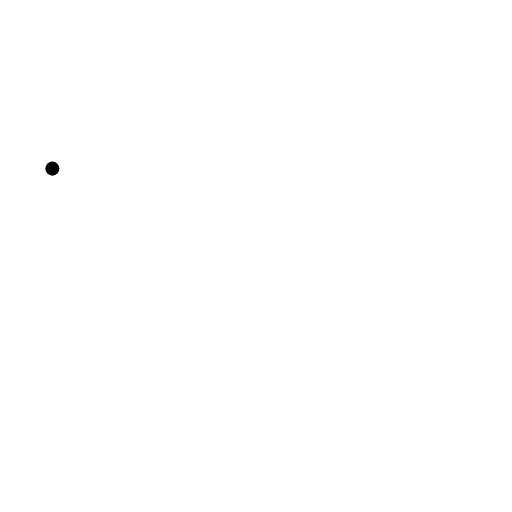
t = 0.00 s
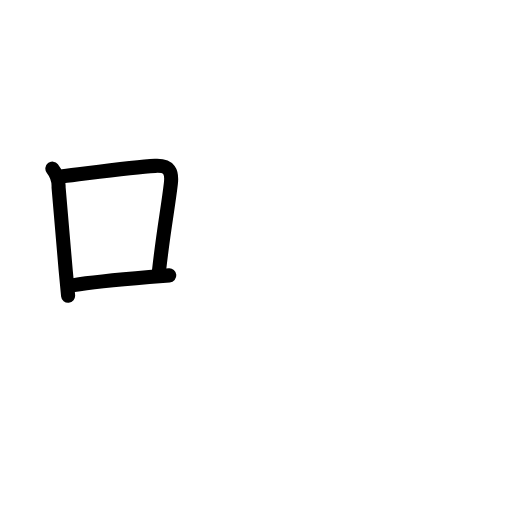
t = 2.88 s
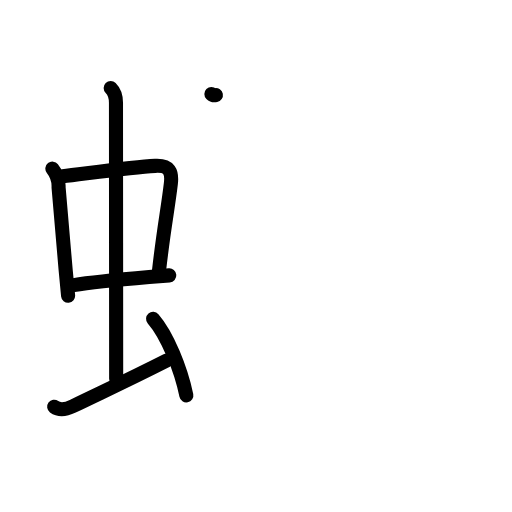
t = 6.06 s
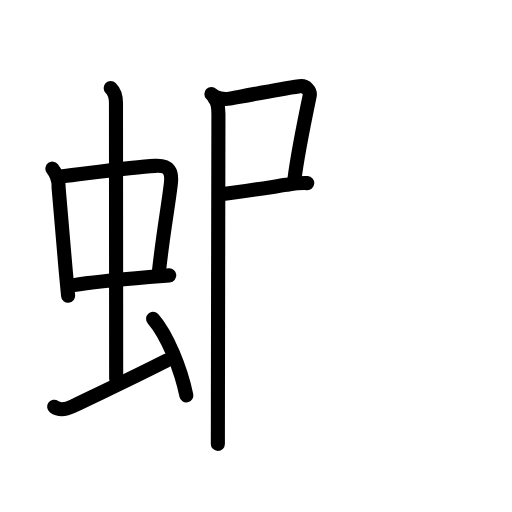
t = 8.92 s
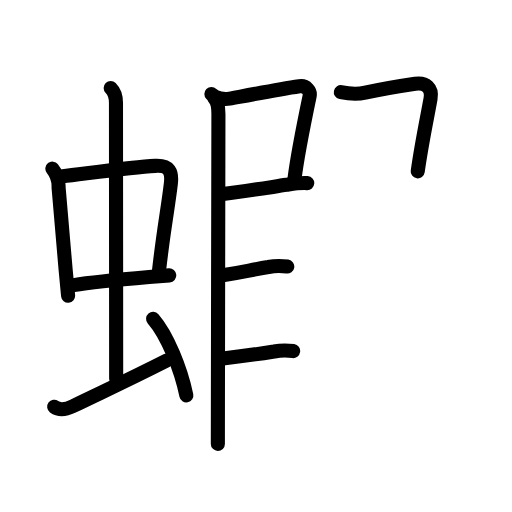
t = 11.94 s
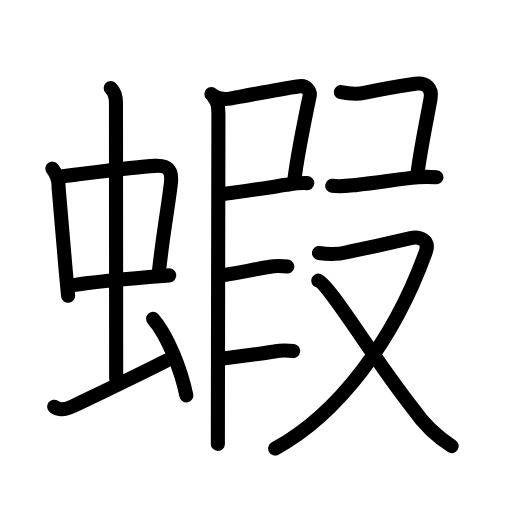
t = 15.00 s

The animated SVG that drew these frames (rendered in a browser with its animation timeline set to each time). Animation: 53 SMIL elements (animate=53); one cycle of 15.00 s.

<?xml version="1.0" encoding="UTF-8"?>
<!--
AniKanjiVG is licensed by CC-BY-SA Paul C. Sommerhoff (https://bitbucket.org/sommerhoff/anikanjivg).
AniKanjiVG uses KanjiVG which is licensed by CC-BY-SA Ulrich Apel (http://kanjivg.tagaini.net).
See also http://creativecommons.org/licenses/by-sa/3.0/
-->
<svg xmlns:kvg='http://kanjivg.tagaini.net' xmlns='http://www.w3.org/2000/svg' width='109' height='109' viewBox='0 0 109 109' style='fill:none;stroke:#000000;stroke-width:3;stroke-linecap:round;stroke-linejoin:round;' id="kvg:kanji_08766"><g id="kvg:08766" kvg:element="蝦"><g id="kvg:08766-g1" kvg:element="虫" kvg:position="left" kvg:radical="general"><g id="kvg:08766-g2" kvg:element="中"><g id="kvg:08766-g3" kvg:element="口"><path id="kvg:08766-s1" kvg:type="㇑" d="M11.15,35.9c0.94,1.19,1.38,2.51,1.32,3.97c0.42,4.49,0.83,10.25,1.51,17.64c0.16,1.73,0.33,3.54,0.52,5.45"><animate attributeName="d" begin="0.0s" dur="0.3333333333333333s" from="M11.15,35.9C11.15,35.9,11.15,35.9,11.15,35.9" to="M11.15,35.9c0.94,1.19,1.38,2.51,1.32,3.97" />
<animate attributeName="d" begin="0.3333333333333333s" dur="0.3333333333333333s" from="M11.15,35.9c0.94,1.19,1.38,2.51,1.32,3.97c0,0,0,0,0,0,0" to="M11.15,35.9c0.94,1.19,1.38,2.51,1.32,3.97c0.42,4.49,0.83,10.25,1.51,17.64" />
<animate attributeName="d" begin="0.6666666666666666s" dur="0.3333333333333333s" from="M11.15,35.9c0.94,1.19,1.38,2.51,1.32,3.97c0.42,4.49,0.83,10.25,1.51,17.64c0,0,0,0,0,0,0" to="M11.15,35.9c0.94,1.19,1.38,2.51,1.32,3.97c0.42,4.49,0.83,10.25,1.51,17.64c0.16,1.73,0.33,3.54,0.52,5.45" />
</path>
<path id="kvg:08766-s2" kvg:type="㇕b" d="M13.35,37.53C18,37,28.03,35.57,33.02,35.31c3.11-0.17,3.65,1.3,3.35,3.81c-0.65,5.54-1.53,9.62-2.53,18.64"><animate attributeName="d" begin="1.0s" dur="0.3333333333333333s" from="M13.35,37.53C13.35,37.53,13.35,37.53,13.35,37.53" to="M13.35,37.53C18,37,28.03,35.57,33.02,35.31" />
<animate attributeName="d" begin="1.3333333333333333s" dur="0.3333333333333333s" from="M13.35,37.53C18,37,28.03,35.57,33.02,35.31c0,0,0,0,0,0,0" to="M13.35,37.53C18,37,28.03,35.57,33.02,35.31c3.11-0.17,3.65,1.3,3.35,3.81" />
<animate attributeName="d" begin="1.6666666666666665s" dur="0.3333333333333333s" from="M13.35,37.53C18,37,28.03,35.57,33.02,35.31c3.11-0.17,3.65,1.3,3.35,3.81c0,0,0,0,0,0,0" to="M13.35,37.53C18,37,28.03,35.57,33.02,35.31c3.11-0.17,3.65,1.3,3.35,3.81c-0.65,5.54-1.53,9.62-2.53,18.64" />
<animate attributeName="d" begin="0s" dur="1.0s" from="M-100,-100" to="M-100,-100" />
</path>
<path id="kvg:08766-s3" kvg:type="㇐b" d="M15.71,60.69c3.48-0.58,10.3-1.23,16.05-1.72c1.53-0.13,2.98-0.25,4.28-0.35"><animate attributeName="d" begin="2.0s" dur="0.5s" from="M15.71,60.69C15.71,60.69,15.71,60.69,15.71,60.69" to="M15.71,60.69c3.48-0.58,10.3-1.23,16.05-1.72" />
<animate attributeName="d" begin="2.5s" dur="0.5s" from="M15.71,60.69c3.48-0.58,10.3-1.23,16.05-1.72c0,0,0,0,0,0,0" to="M15.71,60.69c3.48-0.58,10.3-1.23,16.05-1.72c1.53-0.13,2.98-0.25,4.28-0.35" />
<animate attributeName="d" begin="0s" dur="2.0s" from="M-100,-100" to="M-100,-100" />
</path>
</g>
<g id="kvg:08766-g4" kvg:element="丨"><path id="kvg:08766-s4" kvg:type="㇑a" d="M23.56,18.75c0.91,0.91,1.13,2.3,1.13,3.13c0,3.37,0.04,51.12,0.04,58.75"><animate attributeName="d" begin="3.0s" dur="0.5s" from="M23.56,18.75C23.56,18.75,23.56,18.75,23.56,18.75" to="M23.56,18.75c0.91,0.91,1.13,2.3,1.13,3.13" />
<animate attributeName="d" begin="3.5s" dur="0.5s" from="M23.56,18.75c0.91,0.91,1.13,2.3,1.13,3.13c0,0,0,0,0,0,0" to="M23.56,18.75c0.91,0.91,1.13,2.3,1.13,3.13c0,3.37,0.04,51.12,0.04,58.75" />
<animate attributeName="d" begin="0s" dur="3.0s" from="M-100,-100" to="M-100,-100" />
</path>
</g>
</g>
<path id="kvg:08766-s5" kvg:type="㇀" d="M11.53,86.6c1.23,0.9,2.75,0.47,3.96-0.11c7.75-3.74,11.88-5.62,20-9.74"><animate attributeName="d" begin="4.0s" dur="0.5s" from="M11.53,86.6C11.53,86.6,11.53,86.6,11.53,86.6" to="M11.53,86.6c1.23,0.9,2.75,0.47,3.96-0.11" />
<animate attributeName="d" begin="4.5s" dur="0.5s" from="M11.53,86.6c1.23,0.9,2.75,0.47,3.96-0.11c0,0,0,0,0,0,0" to="M11.53,86.6c1.23,0.9,2.75,0.47,3.96-0.11c7.75-3.74,11.88-5.62,20-9.74" />
<animate attributeName="d" begin="0s" dur="4.0s" from="M-100,-100" to="M-100,-100" />
</path>
<path id="kvg:08766-s6" kvg:type="㇔" d="M32.59,67.88c3.03,3.49,5.91,10.62,7.08,16.3"><animate attributeName="d" begin="5.0s" dur="1.0s" from="M32.59,67.88C32.59,67.88,32.59,67.88,32.59,67.88" to="M32.59,67.88c3.03,3.49,5.91,10.62,7.08,16.3" />
<animate attributeName="d" begin="0s" dur="5.0s" from="M-100,-100" to="M-100,-100" />
</path>
</g>
<g id="kvg:08766-g5" kvg:position="right"><path id="kvg:08766-s7" kvg:type="㇑" d="M45,20c0.94,0.94,2.7,1.22,3.88,1c4.11-0.76,10.23-1.93,14.86-2.63c1.49-0.22,2.39,1.04,2.18,2.06c-0.89,4.25-2.66,13.07-3.24,17.78"><animate attributeName="d" begin="6.0s" dur="0.25s" from="M45,20C45,20,45,20,45,20" to="M45,20c0.94,0.94,2.7,1.22,3.88,1" />
<animate attributeName="d" begin="6.25s" dur="0.25s" from="M45,20c0.94,0.94,2.7,1.22,3.88,1c0,0,0,0,0,0,0" to="M45,20c0.94,0.94,2.7,1.22,3.88,1c4.11-0.76,10.23-1.93,14.86-2.63" />
<animate attributeName="d" begin="6.5s" dur="0.25s" from="M45,20c0.94,0.94,2.7,1.22,3.88,1c4.11-0.76,10.23-1.93,14.86-2.63c0,0,0,0,0,0,0" to="M45,20c0.94,0.94,2.7,1.22,3.88,1c4.11-0.76,10.23-1.93,14.86-2.63c1.49-0.22,2.39,1.04,2.18,2.06" />
<animate attributeName="d" begin="6.75s" dur="0.25s" from="M45,20c0.94,0.94,2.7,1.22,3.88,1c4.11-0.76,10.23-1.93,14.86-2.63c1.49-0.22,2.39,1.04,2.18,2.06c0,0,0,0,0,0,0" to="M45,20c0.94,0.94,2.7,1.22,3.88,1c4.11-0.76,10.23-1.93,14.86-2.63c1.49-0.22,2.39,1.04,2.18,2.06c-0.89,4.25-2.66,13.07-3.24,17.78" />
<animate attributeName="d" begin="0s" dur="6.0s" from="M-100,-100" to="M-100,-100" />
</path>
<path id="kvg:08766-s8" kvg:type="㇕" d="M47.47,41.3c3.48-0.39,9.13-1.29,13.52-1.95c1.25-0.19,2.75-0.47,4.42-0.36"><animate attributeName="d" begin="7.0s" dur="0.5s" from="M47.47,41.3C47.47,41.3,47.47,41.3,47.47,41.3" to="M47.47,41.3c3.48-0.39,9.13-1.29,13.52-1.95" />
<animate attributeName="d" begin="7.5s" dur="0.5s" from="M47.47,41.3c3.48-0.39,9.13-1.29,13.52-1.95c0,0,0,0,0,0,0" to="M47.47,41.3c3.48-0.39,9.13-1.29,13.52-1.95c1.25-0.19,2.75-0.47,4.42-0.36" />
<animate attributeName="d" begin="0s" dur="7.0s" from="M-100,-100" to="M-100,-100" />
</path>
<path id="kvg:08766-s9" kvg:type="㇐" d="M45.64,20.9c0.79,0.79,0.86,2.05,0.86,3.39c0,1.09-0.08,41.07-0.11,60.96c-0.01,4.41-0.01,7.73-0.01,9.25"><animate attributeName="d" begin="8.0s" dur="0.3333333333333333s" from="M45.64,20.9C45.64,20.9,45.64,20.9,45.64,20.9" to="M45.64,20.9c0.79,0.79,0.86,2.05,0.86,3.39" />
<animate attributeName="d" begin="8.333333333333334s" dur="0.3333333333333333s" from="M45.64,20.9c0.79,0.79,0.86,2.05,0.86,3.39c0,0,0,0,0,0,0" to="M45.64,20.9c0.79,0.79,0.86,2.05,0.86,3.39c0,1.09-0.08,41.07-0.11,60.96" />
<animate attributeName="d" begin="8.666666666666666s" dur="0.3333333333333333s" from="M45.64,20.9c0.79,0.79,0.86,2.05,0.86,3.39c0,1.09-0.08,41.07-0.11,60.96c0,0,0,0,0,0,0" to="M45.64,20.9c0.79,0.79,0.86,2.05,0.86,3.39c0,1.09-0.08,41.07-0.11,60.96c-0.01,4.41-0.01,7.73-0.01,9.25" />
<animate attributeName="d" begin="0s" dur="8.0s" from="M-100,-100" to="M-100,-100" />
</path>
<path id="kvg:08766-s10" kvg:type="㇐" d="M47.72,58.55c4.28-0.67,5.46-1.04,9.41-1.71c1.33-0.27,2.67-0.3,4.03-0.09"><animate attributeName="d" begin="9.0s" dur="0.5s" from="M47.72,58.55C47.72,58.55,47.72,58.55,47.72,58.55" to="M47.72,58.55c4.28-0.67,5.46-1.04,9.41-1.71" />
<animate attributeName="d" begin="9.5s" dur="0.5s" from="M47.72,58.55c4.28-0.67,5.46-1.04,9.41-1.71c0,0,0,0,0,0,0" to="M47.72,58.55c4.28-0.67,5.46-1.04,9.41-1.71c1.33-0.27,2.67-0.3,4.03-0.09" />
<animate attributeName="d" begin="0s" dur="9.0s" from="M-100,-100" to="M-100,-100" />
</path>
<path id="kvg:08766-s11" kvg:type="㇐" d="M47.47,76.3c3.57-0.4,6.77-0.82,10.89-1.47c1.33-0.26,2.68-0.29,4.05-0.09"><animate attributeName="d" begin="10.0s" dur="0.5s" from="M47.47,76.3C47.47,76.3,47.47,76.3,47.47,76.3" to="M47.47,76.3c3.57-0.4,6.77-0.82,10.89-1.47" />
<animate attributeName="d" begin="10.5s" dur="0.5s" from="M47.47,76.3c3.57-0.4,6.77-0.82,10.89-1.47c0,0,0,0,0,0,0" to="M47.47,76.3c3.57-0.4,6.77-0.82,10.89-1.47c1.33-0.26,2.68-0.29,4.05-0.09" />
<animate attributeName="d" begin="0s" dur="10.0s" from="M-100,-100" to="M-100,-100" />
</path>
<path id="kvg:08766-s12" kvg:type="㇑" d="M72.56,19.62c1.74,0.37,3.48,0.5,5.19,0.12c4.47-1,6.97-1.37,10.64-1.91c2.25-0.34,3.68,0.9,3.27,3.19c-0.78,4.33-1.9,9.49-2.73,15.46"><animate attributeName="d" begin="11.0s" dur="0.25s" from="M72.56,19.62C72.56,19.62,72.56,19.62,72.56,19.62" to="M72.56,19.62c1.74,0.37,3.48,0.5,5.19,0.12" />
<animate attributeName="d" begin="11.25s" dur="0.25s" from="M72.56,19.62c1.74,0.37,3.48,0.5,5.19,0.12c0,0,0,0,0,0,0" to="M72.56,19.62c1.74,0.37,3.48,0.5,5.19,0.12c4.47-1,6.97-1.37,10.64-1.91" />
<animate attributeName="d" begin="11.5s" dur="0.25s" from="M72.56,19.62c1.74,0.37,3.48,0.5,5.19,0.12c4.47-1,6.97-1.37,10.64-1.91c0,0,0,0,0,0,0" to="M72.56,19.62c1.74,0.37,3.48,0.5,5.19,0.12c4.47-1,6.97-1.37,10.64-1.91c2.25-0.34,3.68,0.9,3.27,3.19" />
<animate attributeName="d" begin="11.75s" dur="0.25s" from="M72.56,19.62c1.74,0.37,3.48,0.5,5.19,0.12c4.47-1,6.97-1.37,10.64-1.91c2.25-0.34,3.68,0.9,3.27,3.19c0,0,0,0,0,0,0" to="M72.56,19.62c1.74,0.37,3.48,0.5,5.19,0.12c4.47-1,6.97-1.37,10.64-1.91c2.25-0.34,3.68,0.9,3.27,3.19c-0.78,4.33-1.9,9.49-2.73,15.46" />
<animate attributeName="d" begin="0s" dur="11.0s" from="M-100,-100" to="M-100,-100" />
</path>
<path id="kvg:08766-s13" kvg:type="㇐" d="M70.72,39.55c1.66,0.23,3.28,0.02,4.93-0.14c3.97-0.4,7.71-1.02,11.48-1.49c1.67-0.23,3.59-0.34,5.79-0.18"><animate attributeName="d" begin="12.0s" dur="0.3333333333333333s" from="M70.72,39.55C70.72,39.55,70.72,39.55,70.72,39.55" to="M70.72,39.55c1.66,0.23,3.28,0.02,4.93-0.14" />
<animate attributeName="d" begin="12.333333333333334s" dur="0.3333333333333333s" from="M70.72,39.55c1.66,0.23,3.28,0.02,4.93-0.14c0,0,0,0,0,0,0" to="M70.72,39.55c1.66,0.23,3.28,0.02,4.93-0.14c3.97-0.4,7.71-1.02,11.48-1.49" />
<animate attributeName="d" begin="12.666666666666666s" dur="0.3333333333333333s" from="M70.72,39.55c1.66,0.23,3.28,0.02,4.93-0.14c3.97-0.4,7.71-1.02,11.48-1.49c0,0,0,0,0,0,0" to="M70.72,39.55c1.66,0.23,3.28,0.02,4.93-0.14c3.97-0.4,7.71-1.02,11.48-1.49c1.67-0.23,3.59-0.34,5.79-0.18" />
<animate attributeName="d" begin="0s" dur="12.0s" from="M-100,-100" to="M-100,-100" />
</path>
<g id="kvg:08766-g6" kvg:element="又"><path id="kvg:08766-s14" kvg:type="㇇" d="M67.91,53.86c2.12,0.36,4.19,0.29,6.22-0.22c3.41-0.72,10.43-2.27,13.29-2.94c1.84-0.43,4.15,0.38,3.21,2.98c-6.9,19.08-18.83,34.62-32.05,41.81"><animate attributeName="d" begin="13.0s" dur="0.25s" from="M67.91,53.86C67.91,53.86,67.91,53.86,67.91,53.86" to="M67.91,53.86c2.12,0.36,4.19,0.29,6.22-0.22" />
<animate attributeName="d" begin="13.25s" dur="0.25s" from="M67.91,53.86c2.12,0.36,4.19,0.29,6.22-0.22c0,0,0,0,0,0,0" to="M67.91,53.86c2.12,0.36,4.19,0.29,6.22-0.22c3.41-0.72,10.43-2.27,13.29-2.94" />
<animate attributeName="d" begin="13.5s" dur="0.25s" from="M67.91,53.86c2.12,0.36,4.19,0.29,6.22-0.22c3.41-0.72,10.43-2.27,13.29-2.94c0,0,0,0,0,0,0" to="M67.91,53.86c2.12,0.36,4.19,0.29,6.22-0.22c3.41-0.72,10.43-2.27,13.29-2.94c1.84-0.43,4.15,0.38,3.21,2.98" />
<animate attributeName="d" begin="13.75s" dur="0.25s" from="M67.91,53.86c2.12,0.36,4.19,0.29,6.22-0.22c3.41-0.72,10.43-2.27,13.29-2.94c1.84-0.43,4.15,0.38,3.21,2.98c0,0,0,0,0,0,0" to="M67.91,53.86c2.12,0.36,4.19,0.29,6.22-0.22c3.41-0.72,10.43-2.27,13.29-2.94c1.84-0.43,4.15,0.38,3.21,2.98c-6.9,19.08-18.83,34.62-32.05,41.81" />
<animate attributeName="d" begin="0s" dur="13.0s" from="M-100,-100" to="M-100,-100" />
</path>
<path id="kvg:08766-s15" kvg:type="㇏" d="M67.75,59.75C70,60.47,79.58,76.45,88,87.09c2.19,3.2,4.91,5.82,8.17,7.88"><animate attributeName="d" begin="14.0s" dur="0.5s" from="M67.75,59.75C67.75,59.75,67.75,59.75,67.75,59.75" to="M67.75,59.75C70,60.47,79.58,76.45,88,87.09" />
<animate attributeName="d" begin="14.5s" dur="0.5s" from="M67.75,59.75C70,60.47,79.58,76.45,88,87.09c0,0,0,0,0,0,0" to="M67.75,59.75C70,60.47,79.58,76.45,88,87.09c2.19,3.2,4.91,5.82,8.17,7.88" />
<animate attributeName="d" begin="0s" dur="14.0s" from="M-100,-100" to="M-100,-100" />
</path>
</g>
</g>
</g>
</svg>
